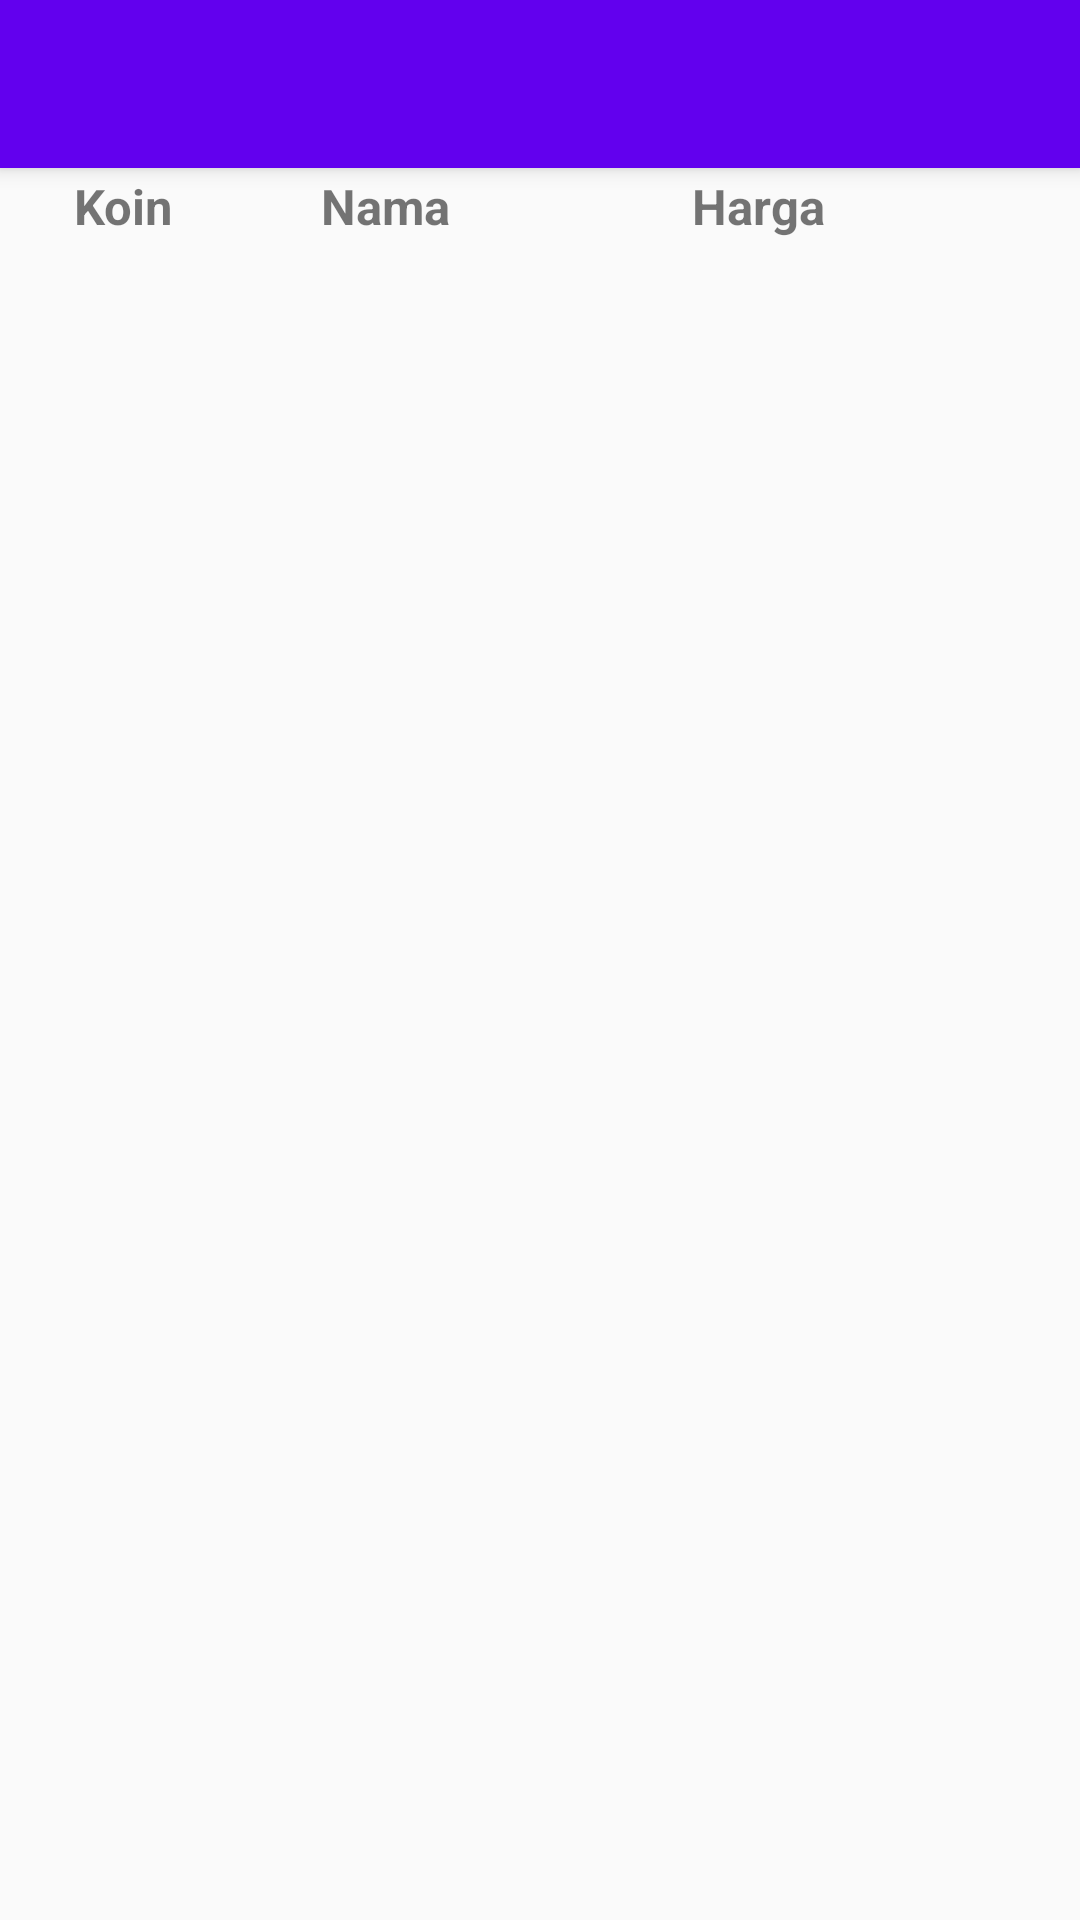

Produce the Android XML layout that renders to this screen, including the resource entries it uses.
<!-- AndroidManifest.xml: application theme Theme.TRCryptocurrency -->
<!-- res/layout/activity_main.xml -->
<?xml version="1.0" encoding="utf-8"?>
<androidx.drawerlayout.widget.DrawerLayout xmlns:android="http://schemas.android.com/apk/res/android"
    xmlns:tools="http://schemas.android.com/tools"
    android:layout_width="match_parent"
    android:layout_height="match_parent"
    xmlns:app="http://schemas.android.com/apk/res-auto"
    android:orientation="vertical">



    <LinearLayout
        android:layout_width="match_parent"
        android:layout_height="match_parent"
        android:orientation="vertical">

        <LinearLayout
            android:paddingLeft="7pt"
            android:layout_marginLeft="4pt"
            android:layout_marginBottom="2pt"
            android:layout_marginTop="28pt"
            android:layout_width="match_parent"
            android:layout_height="wrap_content"
            android:orientation="horizontal">
            <TextView
                android:textStyle="bold"
                android:text="@string/coin"
                android:layout_width="40pt"
                android:layout_height="wrap_content"
                android:textSize="8pt"
                android:paddingLeft="2dp"
                android:paddingRight="2dp" />

            <TextView
                android:textStyle="bold"
                android:text="@string/name"
                android:layout_width="60pt"
                android:layout_height="wrap_content"
                android:textSize="8pt"
                android:paddingLeft="2dp"
                android:paddingRight="2dp" />

            <TextView
                android:textStyle="bold"
                android:text="@string/price"
                android:layout_width="55pt"
                android:layout_height="wrap_content"
                android:textSize="8pt"
                android:paddingLeft="2dp"
                android:paddingRight="2dp" />
        </LinearLayout>

        <RelativeLayout
            android:id="@+id/activity_main"
            android:layout_width="match_parent"
            android:layout_height="match_parent"
            android:layout_weight="8"
            android:layout_marginTop="2dp">
            <androidx.recyclerview.widget.RecyclerView
                android:id="@+id/rvCrypto"
                android:layout_width="match_parent"
                android:layout_height="match_parent"
                tools:listitem="@layout/item_crypto" />
        </RelativeLayout>
    </LinearLayout>



    <RelativeLayout
        android:layout_width="match_parent"
        android:layout_height="wrap_content"
        android:orientation="horizontal">
        <include
            layout="@layout/app_bar_main"
            android:layout_width="match_parent"
            android:layout_height="match_parent"
            />
    </RelativeLayout>

    <com.google.android.material.navigation.NavigationView
        android:id="@+id/nav_view"
        android:layout_width="wrap_content"
        android:layout_height="match_parent"
        android:layout_gravity="start"
        android:fitsSystemWindows="true"
        app:headerLayout="@layout/nav_header_main"
        app:menu="@menu/activity_main_drawer" />
</androidx.drawerlayout.widget.DrawerLayout>
<!-- res/layout/item_crypto.xml (included above) -->
<?xml version="1.0" encoding="utf-8"?>
<androidx.cardview.widget.CardView xmlns:android="http://schemas.android.com/apk/res/android"
    xmlns:tools="http://schemas.android.com/tools"
    android:layout_width="match_parent"
    android:layout_height="wrap_content"
    android:layout_marginLeft="8dp"
    android:layout_marginTop="4dp"
    android:layout_marginRight="8dp"
    android:layout_marginBottom="4dp"
    xmlns:app="http://schemas.android.com/apk/res-auto"
    app:cardBackgroundColor="@color/serasi1
">
<LinearLayout
    android:orientation="horizontal"
    android:padding="16dp"
    android:layout_height="match_parent"
    android:layout_width="match_parent">

    <TextView
        android:id="@+id/symbolList"
        android:layout_width="40pt"
        android:layout_height="wrap_content"
        android:paddingLeft="2dp"
        android:paddingRight="2dp" />

    <TextView
        android:id="@+id/nameList"
        android:layout_width="60pt"
        android:layout_height="wrap_content"
        android:paddingLeft="2dp"
        android:paddingRight="2dp" />

    <TextView
        android:id="@+id/priceList"
        android:layout_width="55pt"
        android:layout_height="wrap_content"
        android:paddingLeft="2dp"
        android:paddingRight="2dp" />

</LinearLayout>
</androidx.cardview.widget.CardView>
<!-- res/layout/app_bar_main.xml (included above) -->
<?xml version="1.0" encoding="utf-8"?>
<androidx.coordinatorlayout.widget.CoordinatorLayout xmlns:android="http://schemas.android.com/apk/res/android"
    xmlns:app="http://schemas.android.com/apk/res-auto"
    xmlns:tools="http://schemas.android.com/tools"
    android:layout_width="match_parent"
    android:layout_height="match_parent"
    tools:context=".MainActivity">

    <com.google.android.material.appbar.AppBarLayout
        android:layout_width="match_parent"
        android:layout_height="wrap_content"
        android:theme="@style/Theme.BISA.AppBarOverlay">

        <androidx.appcompat.widget.Toolbar
            android:id="@+id/toolbar"
            android:layout_width="match_parent"
            android:layout_height="?attr/actionBarSize"
            android:background="?attr/colorPrimary"
            app:popupTheme="@style/Theme.BISA.PopupOverlay" />

    </com.google.android.material.appbar.AppBarLayout>

</androidx.coordinatorlayout.widget.CoordinatorLayout>
<!-- res/layout/nav_header_main.xml (included above) -->
<?xml version="1.0" encoding="utf-8"?>
<LinearLayout xmlns:android="http://schemas.android.com/apk/res/android"
    xmlns:app="http://schemas.android.com/apk/res-auto"
    android:layout_width="match_parent"
    android:layout_height="176dp"
    android:background="@drawable/side_nav_bar"
    android:gravity="bottom"
    android:orientation="vertical"
    android:paddingLeft="16dp"
    android:paddingTop="16dp"
    android:paddingRight="16dp"
    android:paddingBottom="16dp"
    android:theme="@style/ThemeOverlay.AppCompat.Dark">

    <ImageView
        android:id="@+id/imageView"
        android:layout_width="wrap_content"
        android:layout_height="wrap_content"
        android:contentDescription="@string/nav_header_desc"
        android:paddingTop="1dp"
        app:srcCompat="@mipmap/logo" />

    <TextView
        android:layout_width="match_parent"
        android:layout_height="wrap_content"
        android:paddingTop="1dp"
        android:text="@string/app_name"
        android:textAppearance="@style/TextAppearance.AppCompat.Body1" />

</LinearLayout>
<!-- resources referenced by this layout -->
<resources>
  <color name="serasi1">#d8e3e7</color>
  <!-- mipmap logo: png bitmap (mipmap-xxxhdpi, 63395 bytes) -->
  <string name="app_name">TR Cryptocurrency</string>
  <string name="coin">Koin</string>
  <string name="name">Nama</string>
  <string name="nav_header_desc">Navigation header</string>
  <string name="price">Harga</string>
  <style name="Theme.BISA.AppBarOverlay" parent="ThemeOverlay.AppCompat.Dark.ActionBar" />
  <style name="Theme.BISA.PopupOverlay" parent="ThemeOverlay.AppCompat.Light" />
  <style name="Theme.TRCryptocurrency" parent="Theme.AppCompat.DayNight.NoActionBar">
          
          <item name="colorPrimary">@color/purple_500</item>
          <item name="colorPrimaryVariant">@color/purple_700</item>
          <item name="colorOnPrimary">@color/white</item>
          
          <item name="colorSecondary">@color/teal_200</item>
          <item name="colorSecondaryVariant">@color/teal_700</item>
          <item name="colorOnSecondary">@color/black</item>
          
          <item name="android:statusBarColor" tools:targetApi="l">?attr/colorPrimaryVariant</item>
  
          
      </style>
  <color name="purple_500">#FF6200EE</color>
  <color name="purple_700">#FF3700B3</color>
  <color name="white">#FFFFFFFF</color>
  <color name="teal_200">#FF03DAC5</color>
  <color name="teal_700">#FF018786</color>
  <color name="black">#FF000000</color>
</resources>
